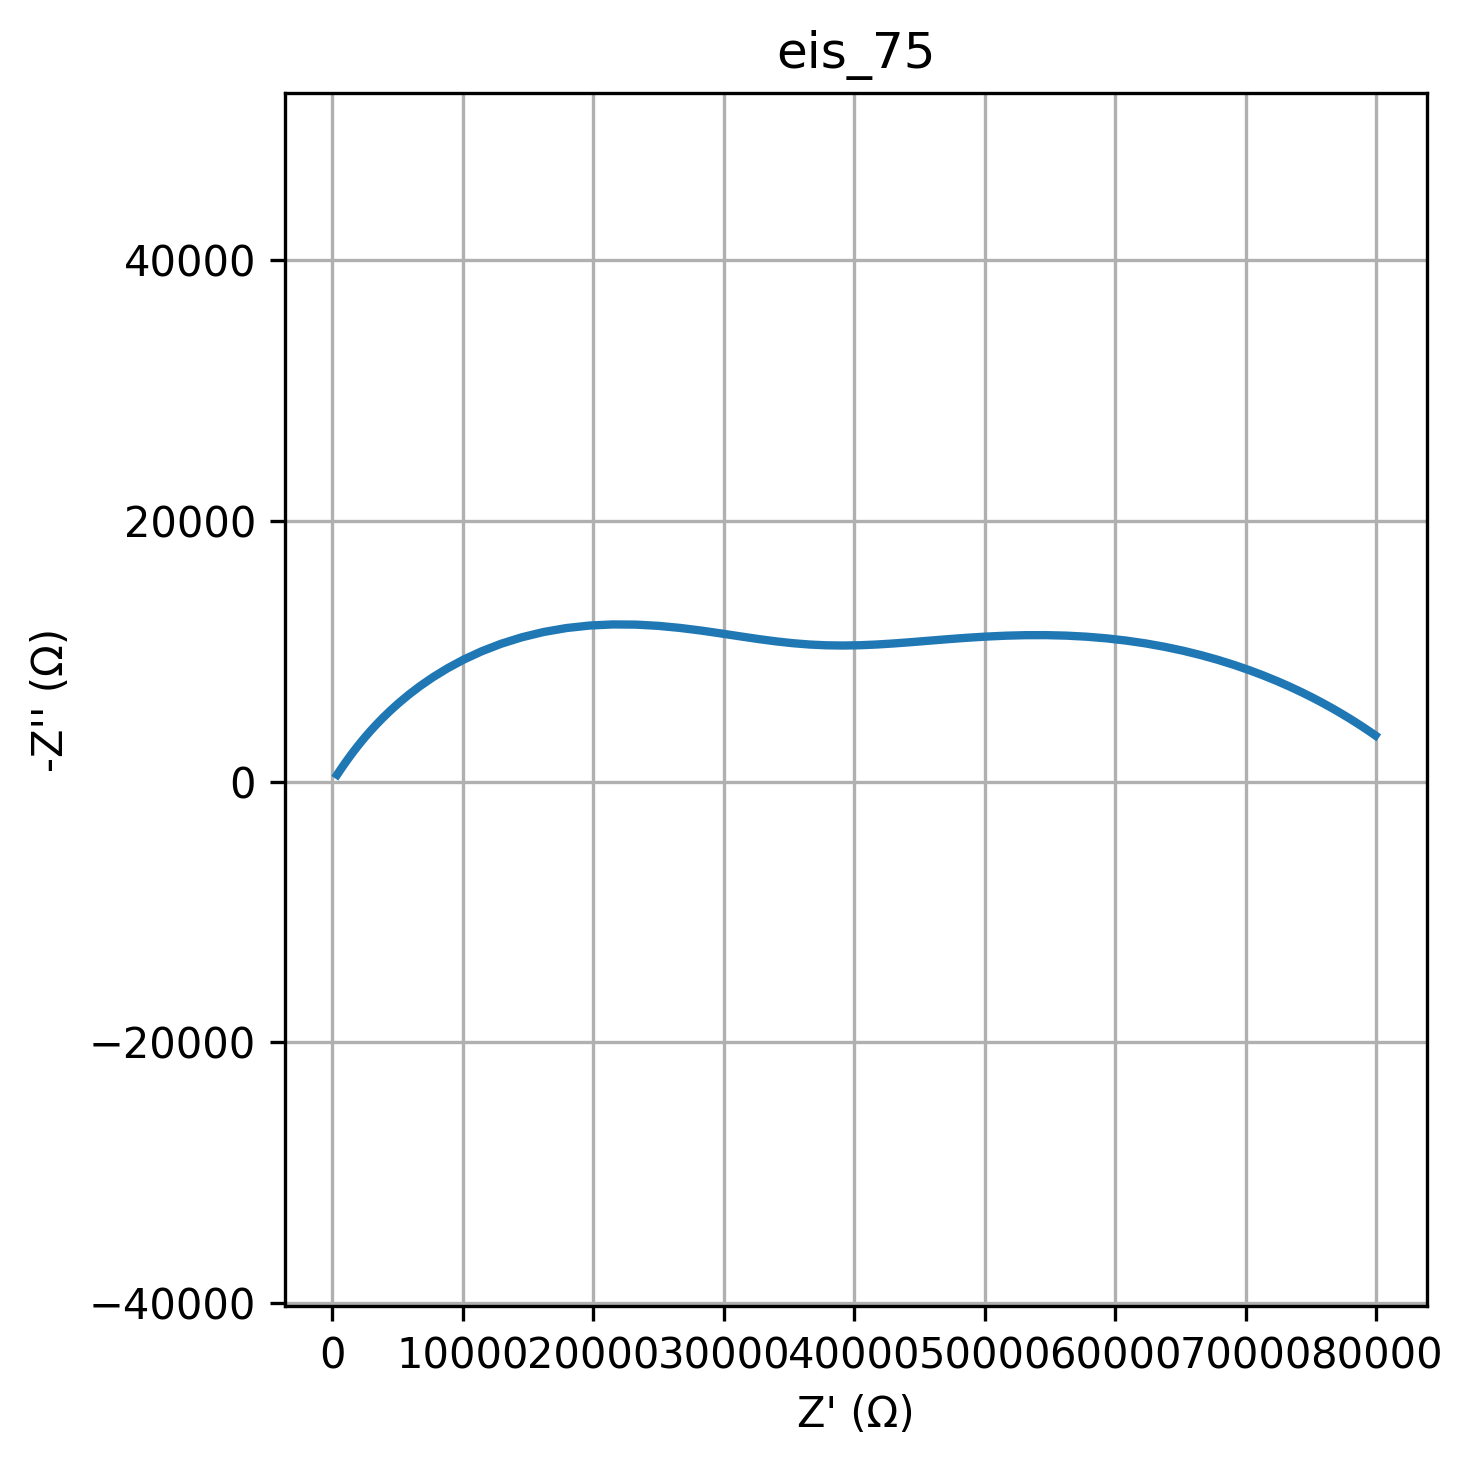

The table this chart was drawn from, first rows:
freq, Z_real, Z_imag
0.01, 79951, -3534
0.01226, 79518, -3833
0.01504, 79045, -4150
0.01844, 78527, -4487
0.02262, 77963, -4841
0.02774, 77349, -5212
0.03401, 76681, -5599
0.04171, 75957, -6000
0.05115, 75173, -6413
0.06273, 74328, -6836
0.07693, 73418, -7263
0.09434, 72441, -7693
0.1157, 71398, -8120
0.1419, 70288, -8539
0.174, 69112, -8945
0.2134, 67871, -9333
0.2617, 66570, -9696
0.3209, 65211, -10030
0.3935, 63800, -10329
0.4826, 62345, -10589
0.5918, 60853, -10807
0.7257, 59332, -10980
0.89, 57790, -11107
1.091, 56239, -11188
1.338, 54685, -11225
1.641, 53139, -11221
2.013, 51609, -11182
2.468, 50100, -11113
3.027, 48619, -11020
3.712, 47169, -10913
4.552, 45753, -10799
5.583, 44372, -10687
6.846, 43023, -10587
8.396, 41704, -10505
10.3, 40408, -10450
12.63, 39130, -10428
15.48, 37859, -10445
18.99, 36587, -10504
23.29, 35300, -10606
28.56, 33988, -10749
35.02, 32637, -10928
42.94, 31236, -11135
52.66, 29775, -11356
64.58, 28247, -11577
79.2, 26650, -11777
97.13, 24986, -11936
119.1, 23264, -12032
146.1, 21501, -12045
179.1, 19718, -11960
219.7, 17941, -11768
269.4, 16200, -11466
330.4, 14520, -11060
405.1, 12927, -10560
496.8, 11441, -9985
609.3, 10073, -9354
747.2, 8832, -8688
916.3, 7719, -8006
1124, 6730, -7327
1378, 5858, -6663
1690, 5094, -6027
... 20 more rows
